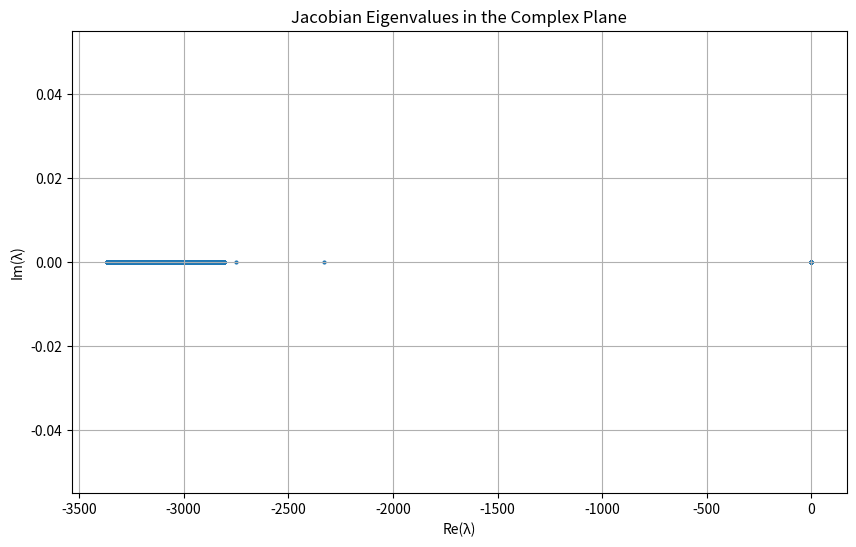
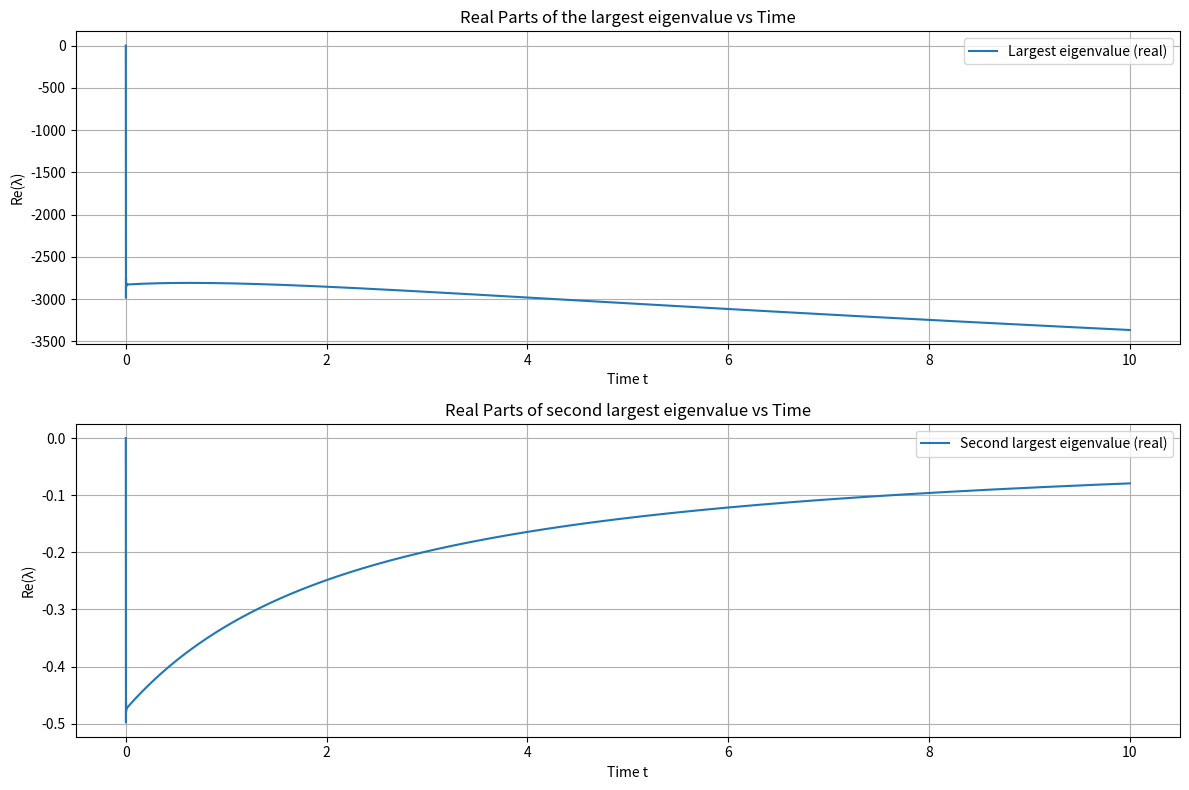
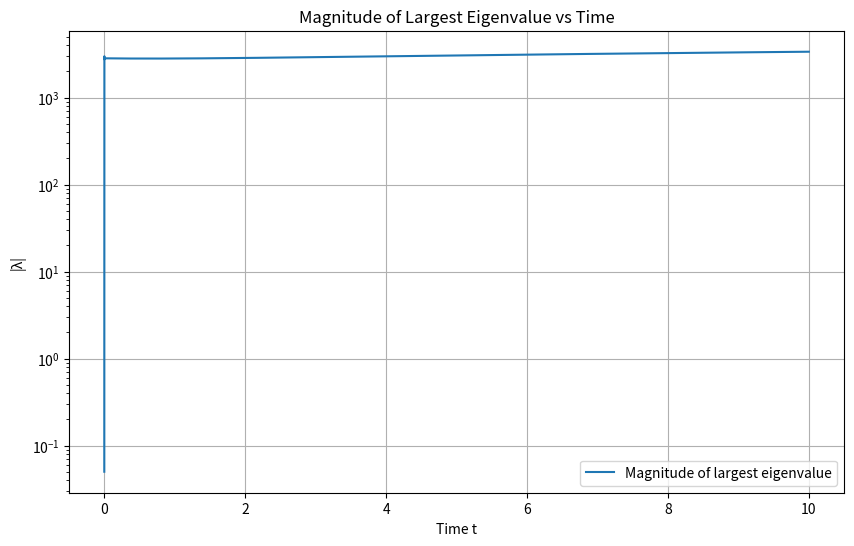

These charts were generated, in order, by the following Python code:
# -----------------------------------------------------------------------------
# SF2527 Numerical Methods for Differential Equations I
# Computer Exercise 1, Part 2-b
#
# Author: Alessio / Tim
# Date: 26 August 2025
# -----------------------------------------------------------------------------

import numpy as np
import matplotlib.pyplot as plt
from mpl_toolkits.mplot3d import Axes3D

# Rate constants
r1 = 5.0e-2
r2 = 1.2e4
r3 = 4.0e7

# Define the ODE system for Robertson's problem
def robertson_rhs(t,u):
    xA, xB, xC = u
    dxA_dt = -r1 * xA + r2 * xB * xC
    dxB_dt = r1 * xA - r2 * xB * xC - r3 * xB ** 2
    dxC_dt = r3 * xB ** 2
    return np.array([dxA_dt, dxB_dt, dxC_dt])

# Jacobian matrix for Robertson's problem
def robertson_jacobian(t, u):
    xA, xB, xC = u
    J = np.array([
        [-r1, r2 * xC, r2 * xB],
        [r1, -r2 * xC - 2 * r3 * xB, -r2 * xB],
        [0, 2 * r3 * xB, 0]
    ])
    return J

# Runge-Kutta method from Part 1
def RK_step(f, u, t, h):
    k1 = f(t, u)
    k2 = f(t + h, u + h * k1)
    k3 = f(t + h/2, u + h/4 * (k1 + k2))
    return u + (h / 6) * (k1 + k2 + 4 * k3)

def integrate(f, u0, t_span, h):
    t0, tf = t_span
    n_steps = int((tf - t0) / h)
    t = np.linspace(t0, tf, n_steps + 1)
    u = np.zeros((len(u0), n_steps + 1))
    u[:, 0] = u0

    jac_eigvals = np.zeros((len(u0), n_steps + 1), dtype=complex)
    jac_eigvals[:, 0] = np.linalg.eigvals(robertson_jacobian(t0, u0))
    
    for i in range(n_steps):
        u[:, i+1] = RK_step(f, u[:, i], t[i], h)
        jac = robertson_jacobian(t[i], u[:, i+1])
        jac_eigvals[:, i+1] = np.linalg.eigvals(jac)
    
    return t, u, jac_eigvals


# Initial conditions
u0 = np.array([1.0, 0.0, 0.0])
t_span = (0, 10)

stable_h = 7.5e-4

t, u, jac_eigvals = integrate(robertson_rhs, u0, t_span, stable_h)

eigvals_real = jac_eigvals.real.flatten()
eigvals_imag = jac_eigvals.imag.flatten()

plt.figure(figsize=(10, 6))
plt.scatter(eigvals_real, eigvals_imag, s=4)
plt.xlabel('Re(λ)')
plt.ylabel('Im(λ)')
plt.title('Jacobian Eigenvalues in the Complex Plane')
plt.grid()
plt.show()

non_zero_eigvals = np.zeros((2, len(t)), dtype=complex)
for i in range(len(t)):
    eigvals = jac_eigvals[:, i]
    # Sort by absolute value and take the two largest
    sorted_indices = np.argsort(np.abs(eigvals))[::-1]
    non_zero_eigvals[:, i] = eigvals[sorted_indices[:2]]

#Test for some indices
middle_indices = [len(t)//4, len(t)//2, 3*len(t)//4]
for i in middle_indices:
    eig1, eig2, eig3 = jac_eigvals[:, i]
    print(f"{t[i]:.6f}\t{eig1:.6e}\t{eig2:.6e}\t{eig3:.6e}")

# Plot the real and imaginary parts of the non-zero eigenvalues over time
plt.figure(figsize=(12, 8))

plt.subplot(2, 1, 1)
plt.plot(t, non_zero_eigvals[0, :].real, label='Largest eigenvalue (real)')
plt.xlabel('Time t')
plt.ylabel('Re(λ)')
plt.legend()
plt.grid()
plt.title('Real Parts of the largest eigenvalue vs Time')

plt.subplot(2, 1, 2)
plt.plot(t, non_zero_eigvals[1, :].real, label='Second largest eigenvalue (real)')
plt.xlabel('Time t')
plt.ylabel('Re(λ)')
plt.legend()
plt.grid()
plt.title('Real Parts of second largest eigenvalue vs Time')

#Plot of the imaginary part
#plt.subplot(3, 1, 3)
#plt.plot(t, non_zero_eigvals[0, :].imag, label='Largest eigenvalue (imag)')
#plt.plot(t, non_zero_eigvals[1, :].imag, label='Second largest eigenvalue (imag)')
#plt.ylabel('Im(λ)')
#plt.xlabel('Time t')
#plt.legend()
#plt.title('Imaginary Parts of Non-Zero Jacobian Eigenvalues vs Time')
#plt.grid()

plt.tight_layout()
plt.show()

# Also, plot the magnitude of the largest eigenvalue over time
plt.figure(figsize=(10, 6))
largest_magnitude = np.abs(non_zero_eigvals[0, :])
plt.plot(t, largest_magnitude, label='Magnitude of largest eigenvalue')
plt.xlabel('Time t')
plt.ylabel('|λ|')
plt.yscale('log')  # Use log scale due to large range
plt.grid()
plt.title('Magnitude of Largest Eigenvalue vs Time')
plt.legend()
plt.show()

